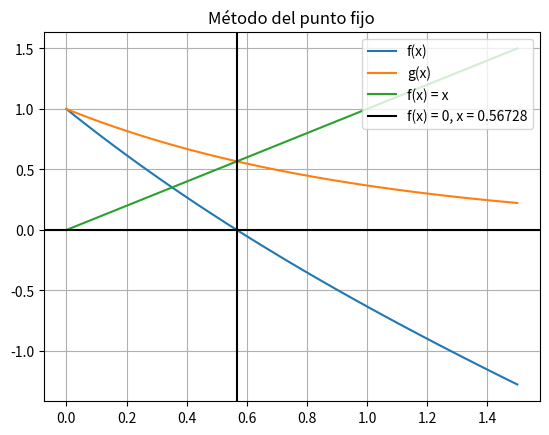

The matplotlib source for this figure:
import numpy as np
import matplotlib.pyplot as plt
import pandas as pd

def f(x):
    return np.exp(-x)-x

def g(x):
    return np.exp(-x)

def PuntoFijo(xi, tol):
    res = pd.DataFrame(columns=['x' ,'f(x)', 'g(x)','error'])
    error = np.abs(g(xi)-xi)
    i = 0
    while (error > tol):
        res.loc[i] = [xi, f(xi), g(xi), abs(f(xi))]
        if  i > 0:
            error = np.abs(g(xi)-xi)
        xi = g(xi)
        i+=1
    print(res)
    print("El valor de x, tal que f(x) = 0 es: ", xi, "\nCon error: ", error)

    x = np.linspace(0, 1.5, 100)
    plt.title('Método del punto fijo')
    plt.plot(x, f(x), label='f(x)')
    plt.plot(x, g(x), label='g(x)')
    plt.plot(x,x,label = 'f(x) = x')
    plt.axvline(xi, label = f"f(x) = 0, x = {xi:.5f}", color = "black")
    plt.axhline(0, color = "black")
    plt.legend(loc = 'upper right')
    plt.grid()
    plt.show()

PuntoFijo(0,0.0005)
